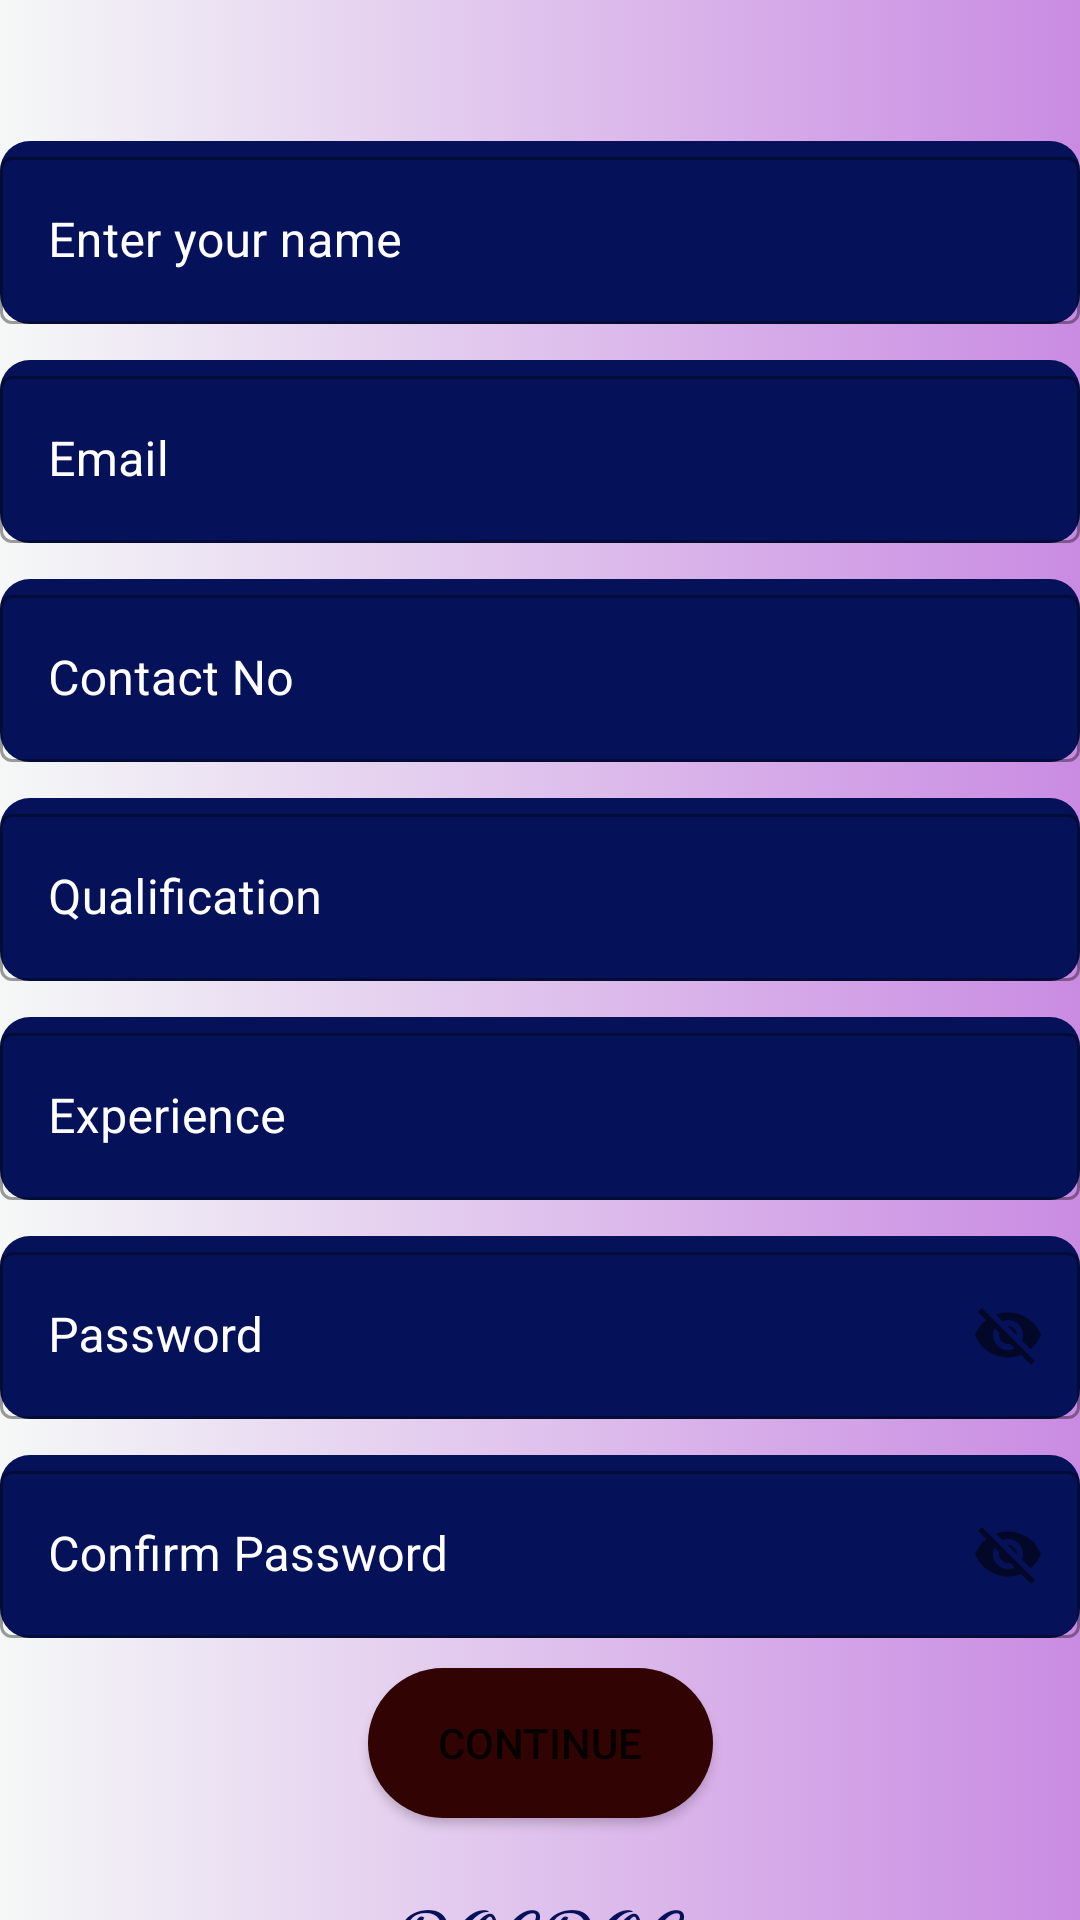

Here is an Android app screen rendered from its layout file. Give the layout XML and the strings, colors and styles it references.
<!-- AndroidManifest.xml: application theme Theme.OnlineDoctor -->
<!-- res/layout/activity_signup2.xml -->
<?xml version="1.0" encoding="utf-8"?>
<androidx.constraintlayout.widget.ConstraintLayout xmlns:android="http://schemas.android.com/apk/res/android"
    xmlns:app="http://schemas.android.com/apk/res-auto"
    xmlns:tools="http://schemas.android.com/tools"
    android:layout_width="match_parent"
    android:layout_height="match_parent"
    android:background="@drawable/background_1">

    <TextView
        android:id="@+id/textView5"
        android:layout_width="280dp"
        android:layout_height="35dp"
        android:layout_marginTop="30dp"
        android:fontFamily="sans-serif-black"
        android:text="@string/registration_for_doctor"
        android:textAlignment="center"
        android:textColor="#051159"
        android:textSize="25sp"
        app:layout_constraintBottom_toTopOf="@+id/D_username"
        app:layout_constraintEnd_toEndOf="parent"
        app:layout_constraintHorizontal_bias="0.496"
        app:layout_constraintStart_toStartOf="parent"
        app:layout_constraintTop_toTopOf="parent" />

    <com.google.android.material.textfield.TextInputLayout
        android:layout_width="360dp"
        android:layout_height="wrap_content"
        android:id="@+id/D_username"
        android:hint="Enter your name"
        app:hintTextColor="@color/white"
        android:background="@drawable/shape"
        android:textColorHint="@color/white"
        android:layout_marginTop="50dp"
        app:layout_constraintBottom_toTopOf="@+id/D_email"
        app:layout_constraintEnd_toEndOf="parent"
        app:layout_constraintHorizontal_bias="0.49"
        app:layout_constraintStart_toStartOf="parent"
        app:layout_constraintTop_toBottomOf="@+id/textView5"

        style="@style/Widget.MaterialComponents.TextInputLayout.OutlinedBox">

        <com.google.android.material.textfield.TextInputEditText
            android:layout_width="match_parent"
            android:layout_height="match_parent"
            android:textColor="@color/white"
            android:inputType="text">

        </com.google.android.material.textfield.TextInputEditText>

    </com.google.android.material.textfield.TextInputLayout>


    <com.google.android.material.textfield.TextInputLayout
        android:layout_width="360dp"
        android:layout_height="wrap_content"
        android:id="@+id/D_contact"
        android:hint="Contact No"
        app:hintTextColor="@color/white"
        android:background="@drawable/shape"
        android:textColorHint="@color/white"
        android:layout_marginTop="12dp"
        app:layout_constraintBottom_toTopOf="@+id/qualification"
        app:layout_constraintEnd_toEndOf="parent"
        app:layout_constraintStart_toStartOf="parent"
        app:layout_constraintTop_toBottomOf="@+id/D_email"

        style="@style/Widget.MaterialComponents.TextInputLayout.OutlinedBox">

        <com.google.android.material.textfield.TextInputEditText
            android:layout_width="match_parent"
            android:layout_height="match_parent"
            android:textColor="@color/white"
            android:inputType="phone">

        </com.google.android.material.textfield.TextInputEditText>

    </com.google.android.material.textfield.TextInputLayout>



    <com.google.android.material.textfield.TextInputLayout
        android:layout_width="360dp"
        android:layout_height="wrap_content"
        android:id="@+id/D_email"
        android:hint="Email"
        app:hintTextColor="@color/white"
        android:background="@drawable/shape"
        android:textColorHint="@color/white"
        android:layout_marginTop="12dp"
        app:layout_constraintBottom_toTopOf="@+id/D_contact"
        app:layout_constraintEnd_toEndOf="parent"
        app:layout_constraintStart_toStartOf="parent"
        app:layout_constraintTop_toBottomOf="@+id/D_username"

        style="@style/Widget.MaterialComponents.TextInputLayout.OutlinedBox">

        <com.google.android.material.textfield.TextInputEditText
            android:layout_width="match_parent"
            android:layout_height="match_parent"
            android:textColor="@color/white"
            android:inputType="text">

        </com.google.android.material.textfield.TextInputEditText>

    </com.google.android.material.textfield.TextInputLayout>


    <com.google.android.material.textfield.TextInputLayout
        android:layout_width="360dp"
        android:layout_height="wrap_content"
        android:id="@+id/qualification"
        android:hint="Qualification"
        app:hintTextColor="@color/white"
        android:background="@drawable/shape"
        android:textColorHint="@color/white"
        android:layout_marginTop="12dp"
        app:layout_constraintBottom_toTopOf="@+id/experience"
        app:layout_constraintEnd_toEndOf="parent"
        app:layout_constraintStart_toStartOf="parent"
        app:layout_constraintTop_toBottomOf="@+id/D_contact"

        style="@style/Widget.MaterialComponents.TextInputLayout.OutlinedBox">

        <com.google.android.material.textfield.TextInputEditText
            android:layout_width="match_parent"
            android:layout_height="match_parent"
            android:textColor="@color/white"
            android:inputType="text">

        </com.google.android.material.textfield.TextInputEditText>

    </com.google.android.material.textfield.TextInputLayout>


    <com.google.android.material.textfield.TextInputLayout
        android:layout_width="360dp"
        android:layout_height="wrap_content"
        android:id="@+id/experience"
        android:hint="Experience"
        app:hintTextColor="@color/white"
        android:background="@drawable/shape"
        android:textColorHint="@color/white"
        android:layout_marginTop="12dp"
        app:layout_constraintBottom_toTopOf="@+id/D_password"
        app:layout_constraintEnd_toEndOf="parent"
        app:layout_constraintStart_toStartOf="parent"
        app:layout_constraintTop_toBottomOf="@+id/qualification"

        style="@style/Widget.MaterialComponents.TextInputLayout.OutlinedBox">

        <com.google.android.material.textfield.TextInputEditText
            android:layout_width="match_parent"
            android:layout_height="match_parent"
            android:textColor="@color/white"
            android:inputType="text">

        </com.google.android.material.textfield.TextInputEditText>

    </com.google.android.material.textfield.TextInputLayout>


    <com.google.android.material.textfield.TextInputLayout
        android:layout_width="360dp"
        android:layout_height="wrap_content"
        android:id="@+id/D_password"
        android:hint="Password"
        app:passwordToggleEnabled="true"
        app:hintTextColor="@color/white"
        android:background="@drawable/shape"
        android:textColorHint="@color/white"
        android:layout_marginTop="12dp"
        app:layout_constraintBottom_toTopOf="@+id/D_confirmpass"
        app:layout_constraintEnd_toEndOf="parent"
        app:layout_constraintStart_toStartOf="parent"
        app:layout_constraintTop_toBottomOf="@+id/experience"

        style="@style/Widget.MaterialComponents.TextInputLayout.OutlinedBox">

        <com.google.android.material.textfield.TextInputEditText
            android:layout_width="match_parent"
            android:layout_height="match_parent"
            android:textColor="@color/white"
            android:inputType="text">

        </com.google.android.material.textfield.TextInputEditText>

    </com.google.android.material.textfield.TextInputLayout>

    <com.google.android.material.textfield.TextInputLayout
        android:layout_width="360dp"
        android:layout_height="wrap_content"
        android:id="@+id/D_confirmpass"
        android:hint="Confirm Password"
        app:passwordToggleEnabled="true"
        app:hintTextColor="@color/white"
        android:background="@drawable/shape"
        android:textColorHint="@color/white"
        android:layout_marginTop="12dp"
        app:layout_constraintBottom_toTopOf="@+id/D_button"
        app:layout_constraintEnd_toEndOf="parent"
        app:layout_constraintStart_toStartOf="parent"
        app:layout_constraintTop_toBottomOf="@+id/D_password"

        style="@style/Widget.MaterialComponents.TextInputLayout.OutlinedBox">

        <com.google.android.material.textfield.TextInputEditText
            android:layout_width="match_parent"
            android:layout_height="match_parent"
            android:textColor="@color/white"
            android:inputType="text">

        </com.google.android.material.textfield.TextInputEditText>

    </com.google.android.material.textfield.TextInputLayout>

    <Button
        android:id="@+id/D_button"
        android:layout_width="115dp"
        android:layout_height="50dp"
        android:layout_marginTop="10dp"
        android:layout_marginBottom="21dp"
        android:background="@drawable/button"
        android:text="@string/con1"
        android:onClick="D_registration"
        app:layout_constraintBottom_toTopOf="@+id/textView6"
        app:layout_constraintEnd_toEndOf="parent"
        app:layout_constraintStart_toStartOf="parent"
        app:layout_constraintTop_toBottomOf="@+id/D_confirmpass" />

    <TextView
        android:id="@+id/textView6"
        android:layout_width="228dp"
        android:layout_height="45dp"
        android:layout_marginBottom="36dp"
        android:fontFamily="cursive"
        android:text="@string/docdoc4"
        android:textAlignment="center"
        android:textColor="#051159"
        android:textSize="25dp"
        android:textStyle="bold"
        app:layout_constraintBottom_toBottomOf="parent"
        app:layout_constraintEnd_toEndOf="parent"
        app:layout_constraintStart_toStartOf="parent"
        app:layout_constraintTop_toBottomOf="@+id/D_button" />

</androidx.constraintlayout.widget.ConstraintLayout>
<!-- resources referenced by this layout -->
<resources>
  <!-- drawable background_1 (drawable) -->
  <?xml version="1.0" encoding="utf-8"?>
  <selector xmlns:android="http://schemas.android.com/apk/res/android">
  <item>
      <shape>
          <gradient
              android:startColor="#F5F8F7"
              android:endColor="#C98BE2"
          />
  
      </shape>
  </item>
  </selector>
  <!-- drawable button (drawable) -->
  <?xml version="1.0" encoding="utf-8"?>
  <shape xmlns:android="http://schemas.android.com/apk/res/android" android:shape="rectangle">
      <solid
          android:color="#320303"/>
      <corners android:radius="35dp"/>
  </shape>
  <!-- drawable shape (drawable) -->
  <?xml version="1.0" encoding="utf-8"?>
  <shape xmlns:android="http://schemas.android.com/apk/res/android" android:shape="rectangle">
      <solid android:color="#051159"/>
      <corners android:radius="10dp"/>
  </shape>
  <string name="con1">continue</string>
  <string name="docdoc4">DOCDOC</string>
  <string name="registration_for_doctor">Registration for Doctor</string>
  <style name="Theme.OnlineDoctor" parent="Theme.MaterialComponents.DayNight.DarkActionBar">
  
  
  
          
          <item name="colorPrimary">#0F9D58</item>
          <item name="colorPrimaryVariant">#0F9D58</item>
          <item name="colorOnPrimary">@color/black</item>
          
          <item name="colorSecondary">@color/teal_200</item>
          <item name="colorSecondaryVariant">@color/teal_700</item>
          <item name="colorOnSecondary">@color/black</item>
          
          <item name="android:statusBarColor" tools:targetApi="l">?attr/colorPrimaryVariant</item>
          
      </style>
  <!-- not gathered from this repository: default colours our renderer supplied (Android Studio template values) -->
  <color name="teal_200">#FF03DAC5</color>
  <color name="teal_700">#FF018786</color>
  <color name="black">#FF000000</color>
  <color name="white">#FFFFFFFF</color>
</resources>
